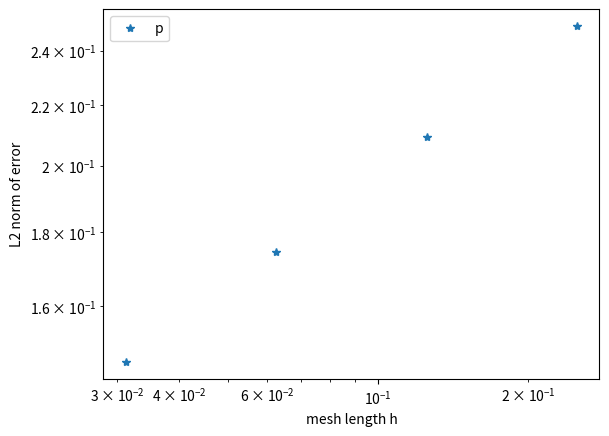

Python code for this plot:
#plot results from the convergences.
import matplotlib.pyplot as plt
import numpy as np

h = np.array([1./4, 1./8, 1./16, 1./32])
E = np.array([0.249538747793,0.20933984302,0.174346095067,0.146470450084])
pE = np.polyfit(h,E,1)
plt.loglog(h,E,'*')
plt.ylabel('L2 norm of error')
plt.xlabel('mesh length h')
plt.legend('p is ?')
plt.show()
#[ 0.45075504  0.14210093]
